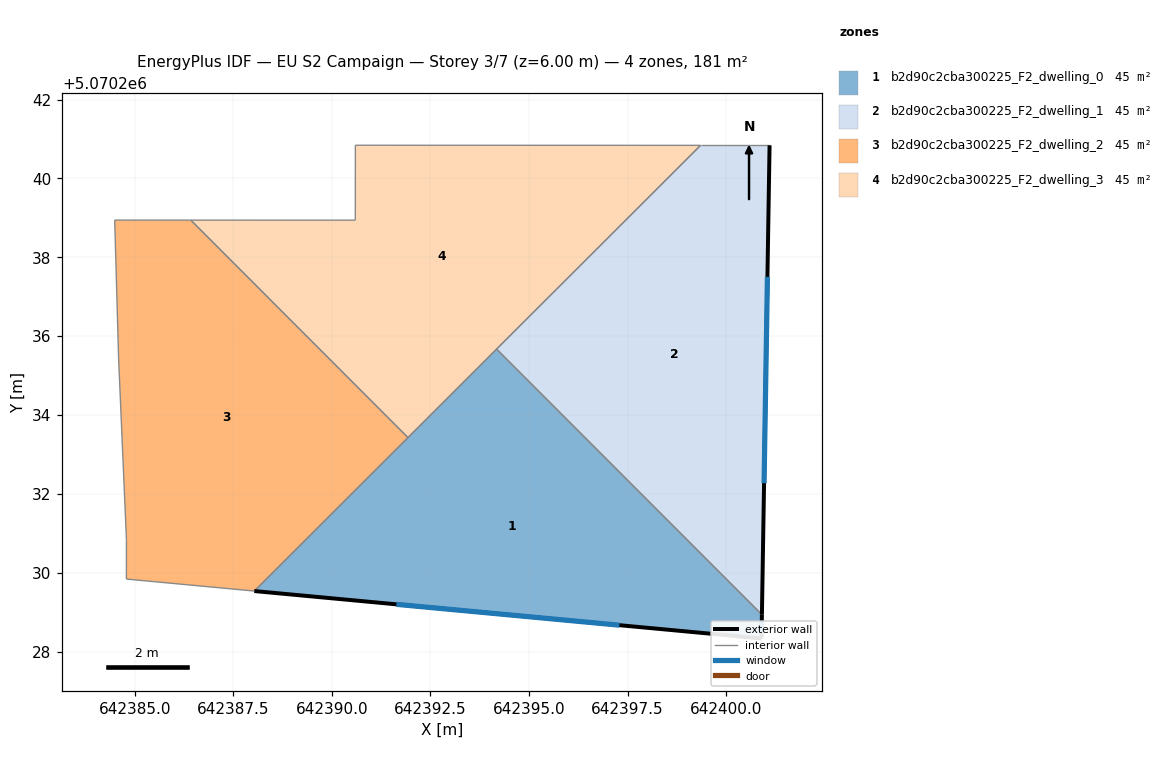
=== STOREY PLAN SPEC (per zone: floor XY polygon, exterior-wall plan segments, windows/doors) ===
zone 1: b2d90c2cba300225_F2_dwelling_0  (45.2 m²)
  floor: (642394.18, 5070235.67) (642400.91, 5070228.93) (642400.90, 5070228.33) (642388.03, 5070229.54)
  exterior wall: (642400.90, 5070228.33) – (642400.91, 5070228.93)  [0.6 m]
    window: (642400.90, 5070228.50) – (642400.91, 5070228.77)  [0.3 m²]
  exterior wall: (642388.03, 5070229.54) – (642400.90, 5070228.33)  [12.9 m]
    window: (642391.64, 5070229.20) – (642397.29, 5070228.67)  [7.5 m²]
  interior walls: 2
zone 2: b2d90c2cba300225_F2_dwelling_1  (45.2 m²)
  floor: (642401.10, 5070240.84) (642400.91, 5070228.93) (642394.18, 5070235.67) (642399.35, 5070240.84)
  exterior wall: (642400.91, 5070228.93) – (642401.10, 5070240.84)  [11.9 m]
    window: (642400.96, 5070232.27) – (642401.05, 5070237.51)  [6.9 m²]
  interior walls: 3
zone 3: b2d90c2cba300225_F2_dwelling_2  (45.2 m²)
  floor: (642386.42, 5070238.94) (642391.93, 5070233.43) (642388.03, 5070229.54) (642384.79, 5070229.84) (642384.79, 5070230.84) (642384.59, 5070235.44) (642384.49, 5070238.95)
  interior walls: 7
zone 4: b2d90c2cba300225_F2_dwelling_3  (45.2 m²)
  floor: (642399.35, 5070240.84) (642391.93, 5070233.43) (642386.42, 5070238.94) (642390.59, 5070238.94) (642390.60, 5070240.84)
  interior walls: 5

=== DERIVED (storey summary) ===
Building: EU S2 Campaign
Storey: 3 of 7  (floor level z = 6.00 m)
Storey gross floor area: 181.0 m²
Zones on this storey: 4
  - b2d90c2cba300225_F2_dwelling_0: floor 45.2 m²; exterior wall 13.5 m (40.6 m²); 2 window(s) 7.8 m²; WWR 19.3%
  - b2d90c2cba300225_F2_dwelling_1: floor 45.2 m²; exterior wall 11.9 m (35.7 m²); 1 window(s) 6.9 m²; WWR 19.3%
  - b2d90c2cba300225_F2_dwelling_2: floor 45.2 m²
  - b2d90c2cba300225_F2_dwelling_3: floor 45.2 m²
Zone adjacency (shared interzone walls):
  - b2d90c2cba300225_F2_dwelling_0 ↔ b2d90c2cba300225_F2_dwelling_1
  - b2d90c2cba300225_F2_dwelling_2 ↔ b2d90c2cba300225_F2_dwelling_3